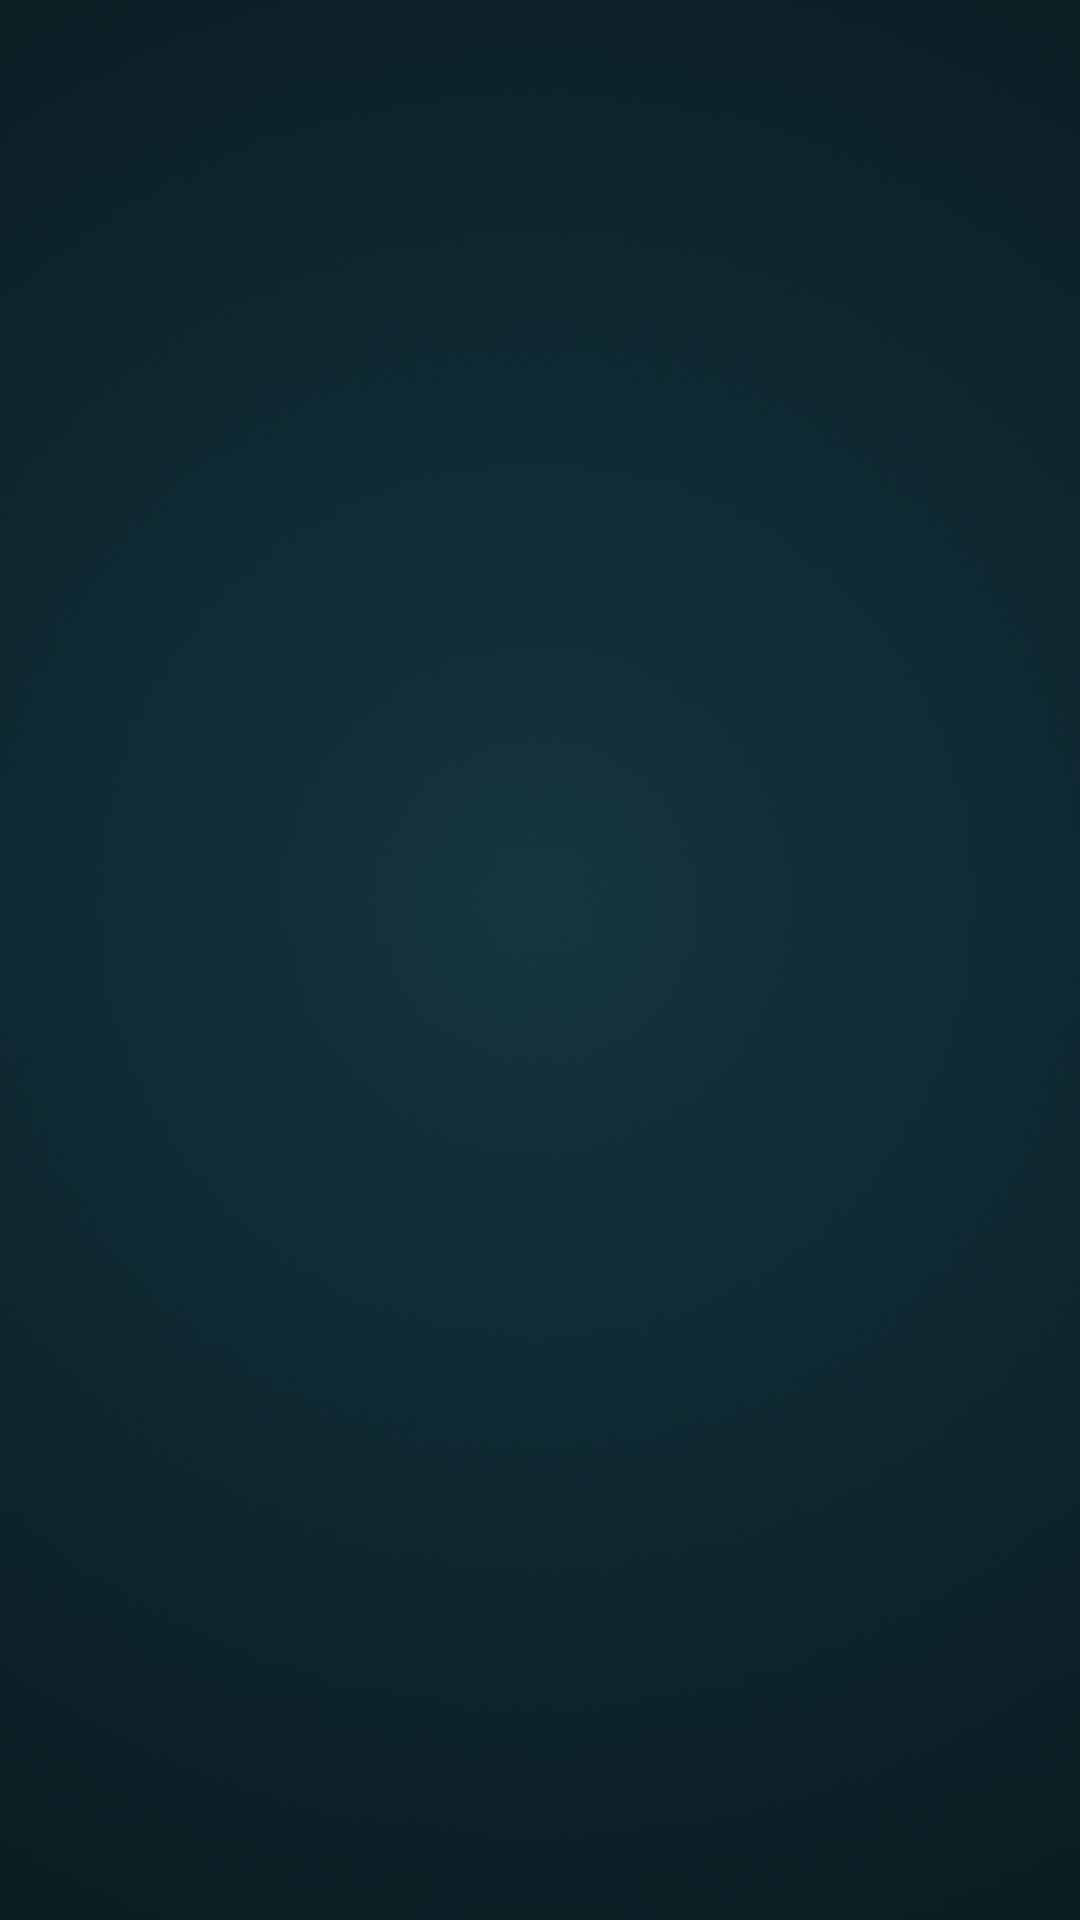

Here is an Android app screen rendered from its layout file. Give the layout XML and the strings, colors and styles it references.
<!-- AndroidManifest.xml: activity theme Theme.Fuji.NoActionBar -->
<!-- res/layout/activity_boards.xml -->
<?xml version="1.0" encoding="utf-8"?>
<androidx.drawerlayout.widget.DrawerLayout
    xmlns:app="http://schemas.android.com/apk/res-auto"
    xmlns:tools="http://schemas.android.com/tools"
    xmlns:android="http://schemas.android.com/apk/res/android"
    android:id="@+id/drawer_layout"
    android:layout_width="match_parent"
    android:layout_height="match_parent"
    tools:context=".BoardsActivity">

<androidx.coordinatorlayout.widget.CoordinatorLayout
    xmlns:android="http://schemas.android.com/apk/res/android"
    android:layout_width="match_parent"
    android:layout_height="match_parent">

    <ImageView
        android:layout_width="fill_parent"
        android:layout_height="fill_parent"
        android:contentDescription="@string/main_menu_img"
        android:scaleType="centerCrop"
        android:src="@drawable/boardview_background" />

    <LinearLayout
        android:layout_width="match_parent"
        android:layout_height="match_parent"
        android:orientation="vertical">

        //this is the toolbar for if we want to further implement a hamburger menu
        

        <FrameLayout
            android:id="@+id/board_frame"
            android:layout_width="match_parent"
            android:layout_height="match_parent">
        </FrameLayout>
    </LinearLayout>

    <com.google.android.material.navigation.NavigationView
        app:headerLayout="@layout/settings_header"
        android:id="@+id/settings_menu"
        android:layout_width="wrap_content"
        android:layout_height="match_parent"
        android:visibility="gone"
        android:background="@color/part_transparent"
        app:menu="@menu/board_menu"/>


</androidx.coordinatorlayout.widget.CoordinatorLayout>

</androidx.drawerlayout.widget.DrawerLayout>
<!-- res/layout/boards_toolbar.xml (included above) -->
<?xml version="1.0" encoding="utf-8"?>
<androidx.appcompat.widget.Toolbar
    xmlns:android="http://schemas.android.com/apk/res/android"
    xmlns:app="http://schemas.android.com/apk/res-auto"
    android:id="@+id/boards_toolbar"
    android:layout_height="wrap_content"
    android:layout_width="match_parent"
    android:fitsSystemWindows="true"
    android:minHeight="?attr/actionBarSize"
    app:theme="@style/ThemeOverlay.AppCompat.Dark.ActionBar"
    android:background="@color/transparent">

</androidx.appcompat.widget.Toolbar>
<!-- res/layout/settings_header.xml (included above) -->
<?xml version="1.0" encoding="utf-8"?>
<LinearLayout
    xmlns:android="http://schemas.android.com/apk/res/android"
    xmlns:app="http://schemas.android.com/apk/res-auto"
    xmlns:tools="http://schemas.android.com/tools"
    android:layout_width="match_parent"
    android:layout_height="176dp"
    android:background="@color/transparent"
    android:theme="@style/ThemeOverlay.AppCompat.Dark"
    android:orientation="vertical">

    <androidx.constraintlayout.widget.ConstraintLayout
        android:layout_width="match_parent"
        android:layout_height="match_parent"
        android:orientation="horizontal">

        <ImageView
            android:id="@+id/settings_back_button"
            android:layout_width="71dp"
            android:layout_height="68dp"
            android:src="@drawable/orange_back_icon"
            app:layout_constraintBottom_toBottomOf="parent"
            app:layout_constraintEnd_toEndOf="parent"
            app:layout_constraintHorizontal_bias="0.047"
            app:layout_constraintStart_toStartOf="parent"
            app:layout_constraintTop_toTopOf="parent"
            app:layout_constraintVertical_bias="0.175"></ImageView>

        <ImageView
            android:id="@+id/initials_background"
            android:layout_width="80dp"
            android:layout_height="85dp"
            android:src="@drawable/orange_name_background"
            app:layout_constraintBottom_toBottomOf="parent"
            app:layout_constraintEnd_toEndOf="parent"
            app:layout_constraintHorizontal_bias="0.425"
            app:layout_constraintStart_toStartOf="parent"
            app:layout_constraintTop_toTopOf="parent"
            app:layout_constraintVertical_bias="0.175"></ImageView>

        <TextView
            android:id="@+id/settings_initials"
            android:layout_width="wrap_content"
            android:layout_height="wrap_content"
            android:text="CL"
            android:textColor="@color/black"
            android:textSize="32dp"
            app:layout_constraintBottom_toBottomOf="@+id/initials_background"
            app:layout_constraintEnd_toEndOf="@+id/initials_background"
            app:layout_constraintStart_toStartOf="@+id/initials_background"
            app:layout_constraintTop_toTopOf="@+id/initials_background" />

        <ImageView
            android:id="@+id/orange_name_button"
            android:layout_width="wrap_content"
            android:layout_height="wrap_content"
            android:src="@drawable/orange_circle_icon"
            app:layout_constraintBottom_toBottomOf="parent"
            app:layout_constraintEnd_toEndOf="parent"
            app:layout_constraintHorizontal_bias="0.046"
            app:layout_constraintStart_toStartOf="parent"
            app:layout_constraintTop_toTopOf="parent"
            app:layout_constraintVertical_bias="0.972" />

        <TextView
            android:id="@+id/settings_name"
            android:layout_width="120dp"
            android:layout_height="wrap_content"
            android:text="Chet Lockwood"
            android:textColor="@color/orange_text_color"
            android:textSize="26dp"
            app:layout_constraintBottom_toBottomOf="parent"
            app:layout_constraintEnd_toEndOf="parent"
            app:layout_constraintHorizontal_bias="0.378"
            app:layout_constraintStart_toStartOf="parent"
            app:layout_constraintTop_toTopOf="parent"
            app:layout_constraintVertical_bias="0.972" />


    </androidx.constraintlayout.widget.ConstraintLayout>

</LinearLayout>
<!-- resources referenced by this layout -->
<resources>
  <color name="black">#FF000000</color>
  <color name="orange_text_color">#E27F4A</color>
  <color name="part_transparent">#33000000</color>
  <color name="transparent">#00000000</color>
  <!-- drawable boardview_background: png bitmap (drawable-v24, 155240 bytes) -->
  <!-- drawable orange_back_icon: png bitmap (drawable, 2009 bytes) -->
  <!-- drawable orange_circle_icon: png bitmap (drawable, 4893 bytes) -->
  <!-- drawable orange_name_background: png bitmap (drawable-xxxhdpi, 6312 bytes) -->
  <string name="main_menu_img">Main Menu Img</string>
  <style name="Theme.Fuji.NoActionBar">
          <item name="windowActionBar">false</item>
          <item name="windowNoTitle">true</item>
      </style>
</resources>
